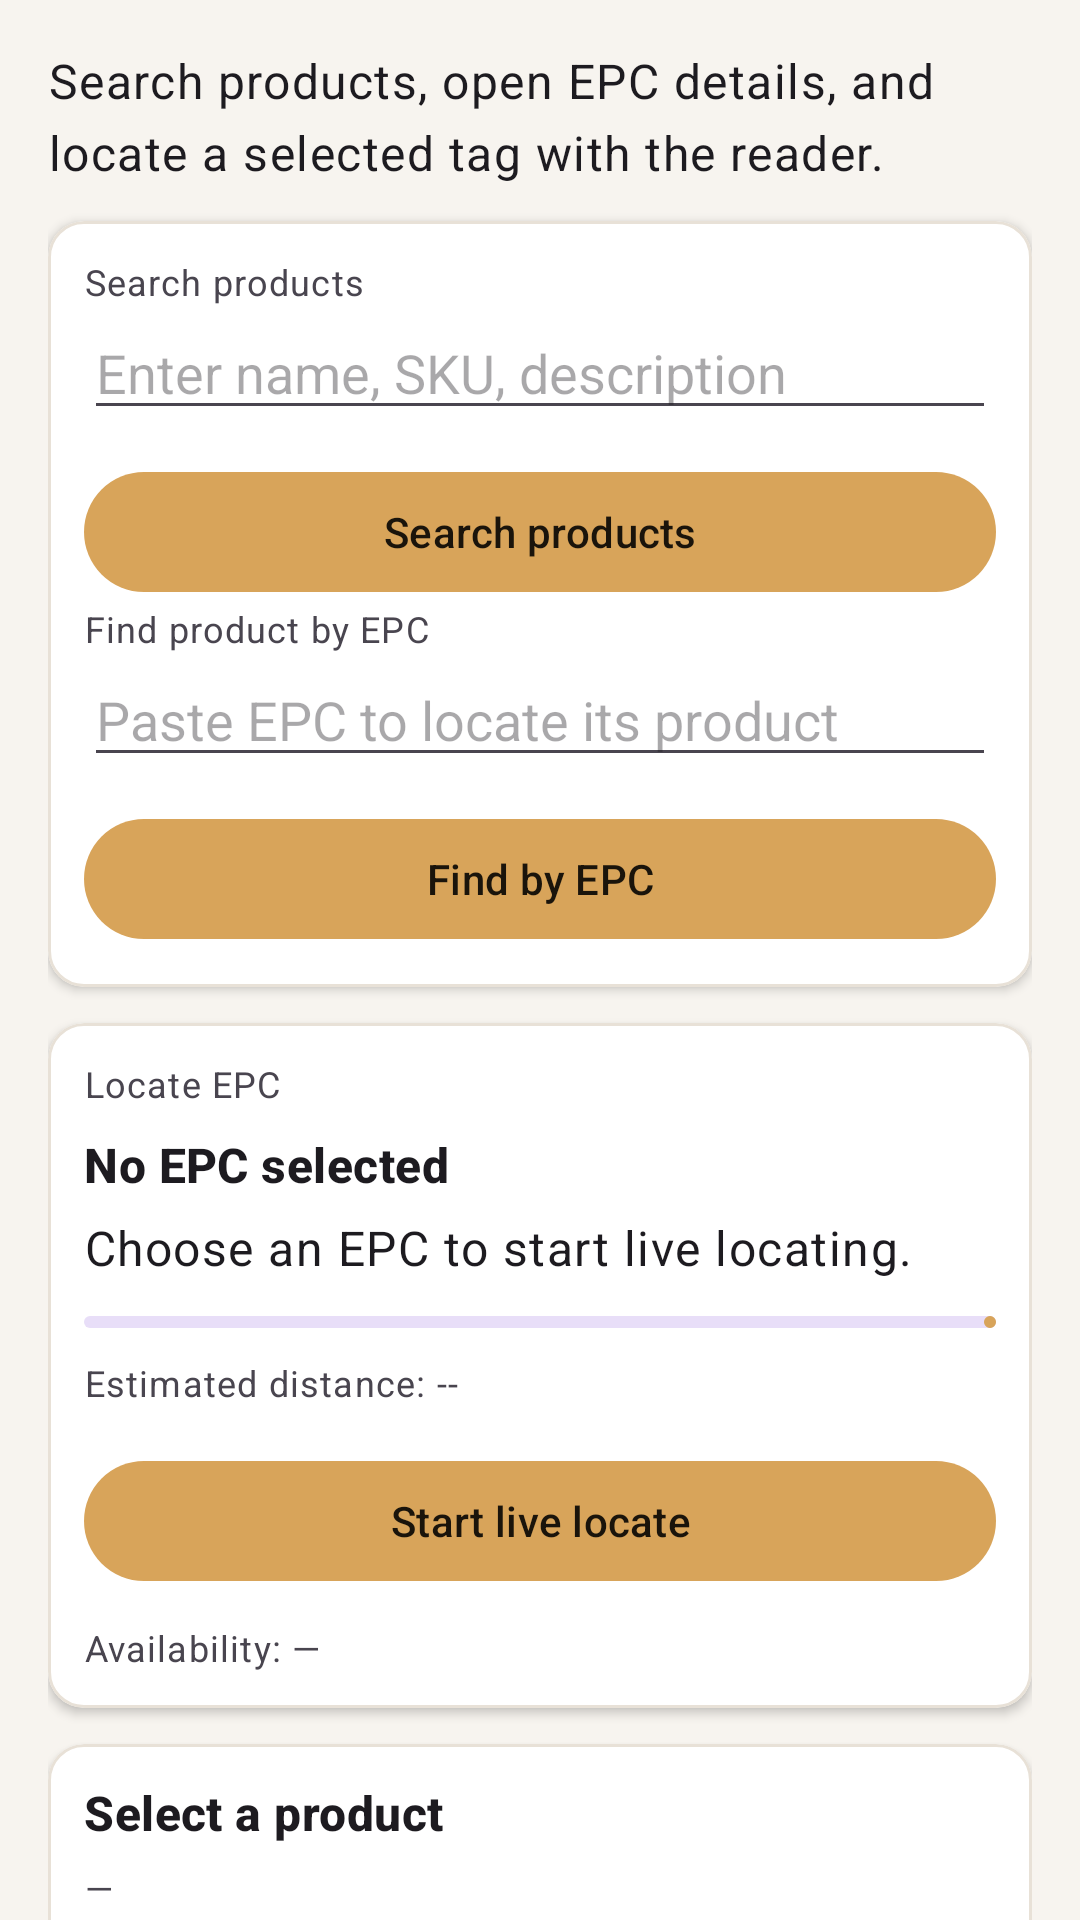

Reconstruct the res/layout file that produces this screen, plus the resources it refers to.
<!-- AndroidManifest.xml: application theme Theme.RfidInventoryApp -->
<!-- res/layout/body_product_catalog.xml -->
<?xml version="1.0" encoding="utf-8"?>
<androidx.core.widget.NestedScrollView xmlns:android="http://schemas.android.com/apk/res/android"
    xmlns:app="http://schemas.android.com/apk/res-auto"
    android:layout_width="match_parent"
    android:layout_height="match_parent"
    android:fillViewport="true">

    <LinearLayout
        android:orientation="vertical"
        android:layout_width="match_parent"
        android:layout_height="wrap_content"
        android:padding="@dimen/rfid_screen_padding">

    <TextView
        android:id="@+id/catalogHeaderSubtitle"
        android:layout_width="match_parent"
        android:layout_height="wrap_content"
        style="@style/TextAppearance.Rfid.BodyText"
        android:text="Search products, open EPC details, and locate a selected tag with the reader." />

    <com.google.android.material.card.MaterialCardView
        android:id="@+id/catalogSearchCard"
        android:layout_width="match_parent"
        android:layout_height="wrap_content"
        android:layout_marginTop="@dimen/rfid_section_spacing"
        app:cardBackgroundColor="@color/rfid_card_surface"
        app:strokeColor="@color/rfid_card_stroke"
        app:strokeWidth="1dp"
        app:cardCornerRadius="@dimen/rfid_radius_medium"
        app:cardElevation="2dp">

        <LinearLayout
            android:orientation="vertical"
            android:layout_width="match_parent"
            android:layout_height="wrap_content"
            android:padding="@dimen/rfid_card_spacing">

            <TextView
                android:id="@+id/catalogSearchLabel"
                android:layout_width="wrap_content"
                android:layout_height="wrap_content"
                style="@style/TextAppearance.Rfid.HelperMetaText"
                android:text="Search products" />

            <com.google.android.material.textfield.TextInputEditText
                android:id="@+id/catalogSearchInput"
                android:layout_width="match_parent"
                android:layout_height="wrap_content"
                android:hint="Enter name, SKU, description" />

            <com.google.android.material.button.MaterialButton
                android:id="@+id/catalogSearchButton"
                android:layout_width="match_parent"
                android:layout_height="wrap_content"
                android:layout_marginTop="10dp"
                android:text="Search products" />

            <TextView
                android:id="@+id/epcSearchLabel"
                android:layout_width="wrap_content"
                android:layout_height="wrap_content"
                style="@style/TextAppearance.Rfid.HelperMetaText"
                android:text="Find product by EPC" />

            <com.google.android.material.textfield.TextInputEditText
                android:id="@+id/epcSearchInput"
                android:layout_width="match_parent"
                android:layout_height="wrap_content"
                android:singleLine="true"
                android:maxLines="1"
                android:imeOptions="actionDone"
                android:hint="Paste EPC to locate its product" />

            <com.google.android.material.button.MaterialButton
                android:id="@+id/epcSearchButton"
                android:layout_width="match_parent"
                android:layout_height="wrap_content"
                android:layout_marginTop="10dp"
                android:text="Find by EPC" />
        </LinearLayout>
    </com.google.android.material.card.MaterialCardView>

    <com.google.android.material.card.MaterialCardView
        android:id="@+id/locateEpcCard"
        android:layout_width="match_parent"
        android:layout_height="wrap_content"
        android:layout_marginTop="@dimen/rfid_section_spacing"
        app:cardBackgroundColor="@color/rfid_card_surface"
        app:strokeColor="@color/rfid_card_stroke"
        app:strokeWidth="1dp"
        app:cardCornerRadius="@dimen/rfid_radius_medium"
        app:cardElevation="2dp">

        <LinearLayout
            android:orientation="vertical"
            android:layout_width="match_parent"
            android:layout_height="wrap_content"
            android:padding="@dimen/rfid_card_spacing">

            <TextView
                android:id="@+id/locateEpcLabel"
                android:layout_width="wrap_content"
                android:layout_height="wrap_content"
                style="@style/TextAppearance.Rfid.HelperMetaText"
                android:text="Locate EPC" />

            <TextView
                android:id="@+id/locateSelectedEpcText"
                android:layout_width="match_parent"
                android:layout_height="wrap_content"
                android:layout_marginTop="8dp"
                style="@style/TextAppearance.Rfid.SectionTitle"
                android:text="No EPC selected" />

            <TextView
                android:id="@+id/locateGuidanceText"
                android:layout_width="match_parent"
                android:layout_height="wrap_content"
                android:layout_marginTop="6dp"
                style="@style/TextAppearance.Rfid.BodyText"
                android:text="Choose an EPC to start live locating." />

            <com.google.android.material.progressindicator.LinearProgressIndicator
                android:id="@+id/locateSignalProgress"
                android:layout_width="match_parent"
                android:layout_height="wrap_content"
                android:layout_marginTop="12dp"
                android:max="100"
                android:progress="0"
                android:minHeight="8dp" />

            <TextView
                android:id="@+id/locateDistanceText"
                android:layout_width="match_parent"
                android:layout_height="wrap_content"
                android:layout_marginTop="10dp"
                style="@style/TextAppearance.Rfid.HelperMetaText"
                android:text="Estimated distance: --" />

            <com.google.android.material.button.MaterialButton
                android:id="@+id/scanAvailabilityButton"
                android:layout_width="match_parent"
                android:layout_height="wrap_content"
                android:layout_marginTop="14dp"
                android:text="Start live locate" />

            <TextView
                android:id="@+id/availabilityStatusText"
                android:layout_width="match_parent"
                android:layout_height="wrap_content"
                android:layout_marginTop="10dp"
                style="@style/TextAppearance.Rfid.HelperMetaText"
                android:text="Availability: —" />
        </LinearLayout>
    </com.google.android.material.card.MaterialCardView>

    <com.google.android.material.card.MaterialCardView
        android:id="@+id/productDetailCard"
        android:layout_width="match_parent"
        android:layout_height="wrap_content"
        android:layout_marginTop="@dimen/rfid_section_spacing"
        app:cardBackgroundColor="@color/rfid_card_surface"
        app:strokeColor="@color/rfid_card_stroke"
        app:strokeWidth="1dp"
        app:cardCornerRadius="@dimen/rfid_radius_medium"
        app:cardElevation="2dp">

        <LinearLayout
            android:orientation="vertical"
            android:layout_width="match_parent"
            android:layout_height="wrap_content"
            android:padding="@dimen/rfid_card_spacing">

            <TextView
                android:id="@+id/productDetailTitle"
                android:layout_width="wrap_content"
                android:layout_height="wrap_content"
                style="@style/TextAppearance.Rfid.SectionTitle"
                android:text="Select a product" />

            <TextView
                android:id="@+id/productDetailSubtitle"
                android:layout_width="wrap_content"
                android:layout_height="wrap_content"
                style="@style/TextAppearance.Rfid.HelperMetaText"
                android:text="—"
                android:layout_marginTop="6dp" />

            <TextView
                android:id="@+id/registeredEpcsLabel"
                android:layout_width="wrap_content"
                android:layout_height="wrap_content"
                style="@style/TextAppearance.Rfid.HelperMetaText"
                android:text="Registered EPCs"
                android:layout_marginTop="10dp" />

            <androidx.recyclerview.widget.RecyclerView
                android:id="@+id/epcRecyclerView"
                android:layout_width="match_parent"
                android:layout_height="wrap_content"
                android:nestedScrollingEnabled="false"
                android:scrollbars="vertical"
                android:fadeScrollbars="false"
                app:layoutManager="androidx.recyclerview.widget.LinearLayoutManager" />

        </LinearLayout>

    </com.google.android.material.card.MaterialCardView>

    <TextView
        android:id="@+id/catalogProductsLabel"
        android:layout_width="wrap_content"
        android:layout_height="wrap_content"
        style="@style/TextAppearance.Rfid.SectionTitle"
        android:text="Products"
        android:layout_marginTop="@dimen/rfid_section_spacing" />

    <androidx.recyclerview.widget.RecyclerView
        android:id="@+id/productRecyclerView"
        android:layout_width="match_parent"
        android:layout_height="wrap_content"
        android:layout_marginTop="10dp"
        android:scrollbars="vertical"
        android:fadeScrollbars="false"
        android:nestedScrollingEnabled="false"
        app:layoutManager="androidx.recyclerview.widget.LinearLayoutManager" />

</LinearLayout>

</androidx.core.widget.NestedScrollView>
<!-- resources referenced by this layout -->
<resources>
  <color name="rfid_card_stroke">#E8E1D7</color>
  <color name="rfid_card_surface">#FFFFFF</color>
  <dimen name="rfid_card_spacing">12dp</dimen>
  <dimen name="rfid_radius_medium">12dp</dimen>
  <dimen name="rfid_screen_padding">16dp</dimen>
  <dimen name="rfid_section_spacing">12dp</dimen>
  <style name="TextAppearance.Rfid.BodyText" parent="TextAppearance.Material3.BodyLarge" />
  <style name="TextAppearance.Rfid.HelperMetaText" parent="TextAppearance.Material3.BodySmall" />
  <style name="TextAppearance.Rfid.SectionTitle" parent="TextAppearance.Material3.TitleMedium">
          <item name="android:textStyle">bold</item>
      </style>
  <style name="Theme.RfidInventoryApp" parent="Theme.Material3.DayNight.NoActionBar">
          
          <item name="android:statusBarColor">@android:color/transparent</item>
          <item name="android:navigationBarColor">@color/rfid_surface</item>
          <item name="android:windowBackground">@color/rfid_surface</item>
  
          
          <item name="colorPrimary">@color/rfid_primary</item>
          <item name="colorOnPrimary">@color/rfid_on_primary</item>
          <item name="colorSecondary">@color/rfid_secondary</item>
          <item name="colorOnSecondary">@color/rfid_on_secondary</item>
          <item name="colorTertiary">@color/rfid_tertiary</item>
          <item name="colorOnTertiary">@color/rfid_on_tertiary</item>
  
          <item name="colorError">@color/rfid_error</item>
          <item name="colorOnError">@color/rfid_on_error</item>
      </style>
  <color name="rfid_surface">#F7F4EF</color>
  <color name="rfid_primary">#D8A45A</color>
  <color name="rfid_on_primary">#1A140B</color>
  <color name="rfid_secondary">#2F6F5D</color>
  <color name="rfid_on_secondary">#FFFFFF</color>
  <color name="rfid_tertiary">#6A4C93</color>
  <color name="rfid_on_tertiary">#FFFFFF</color>
  <color name="rfid_error">#B00020</color>
  <color name="rfid_on_error">#FFFFFF</color>
</resources>
